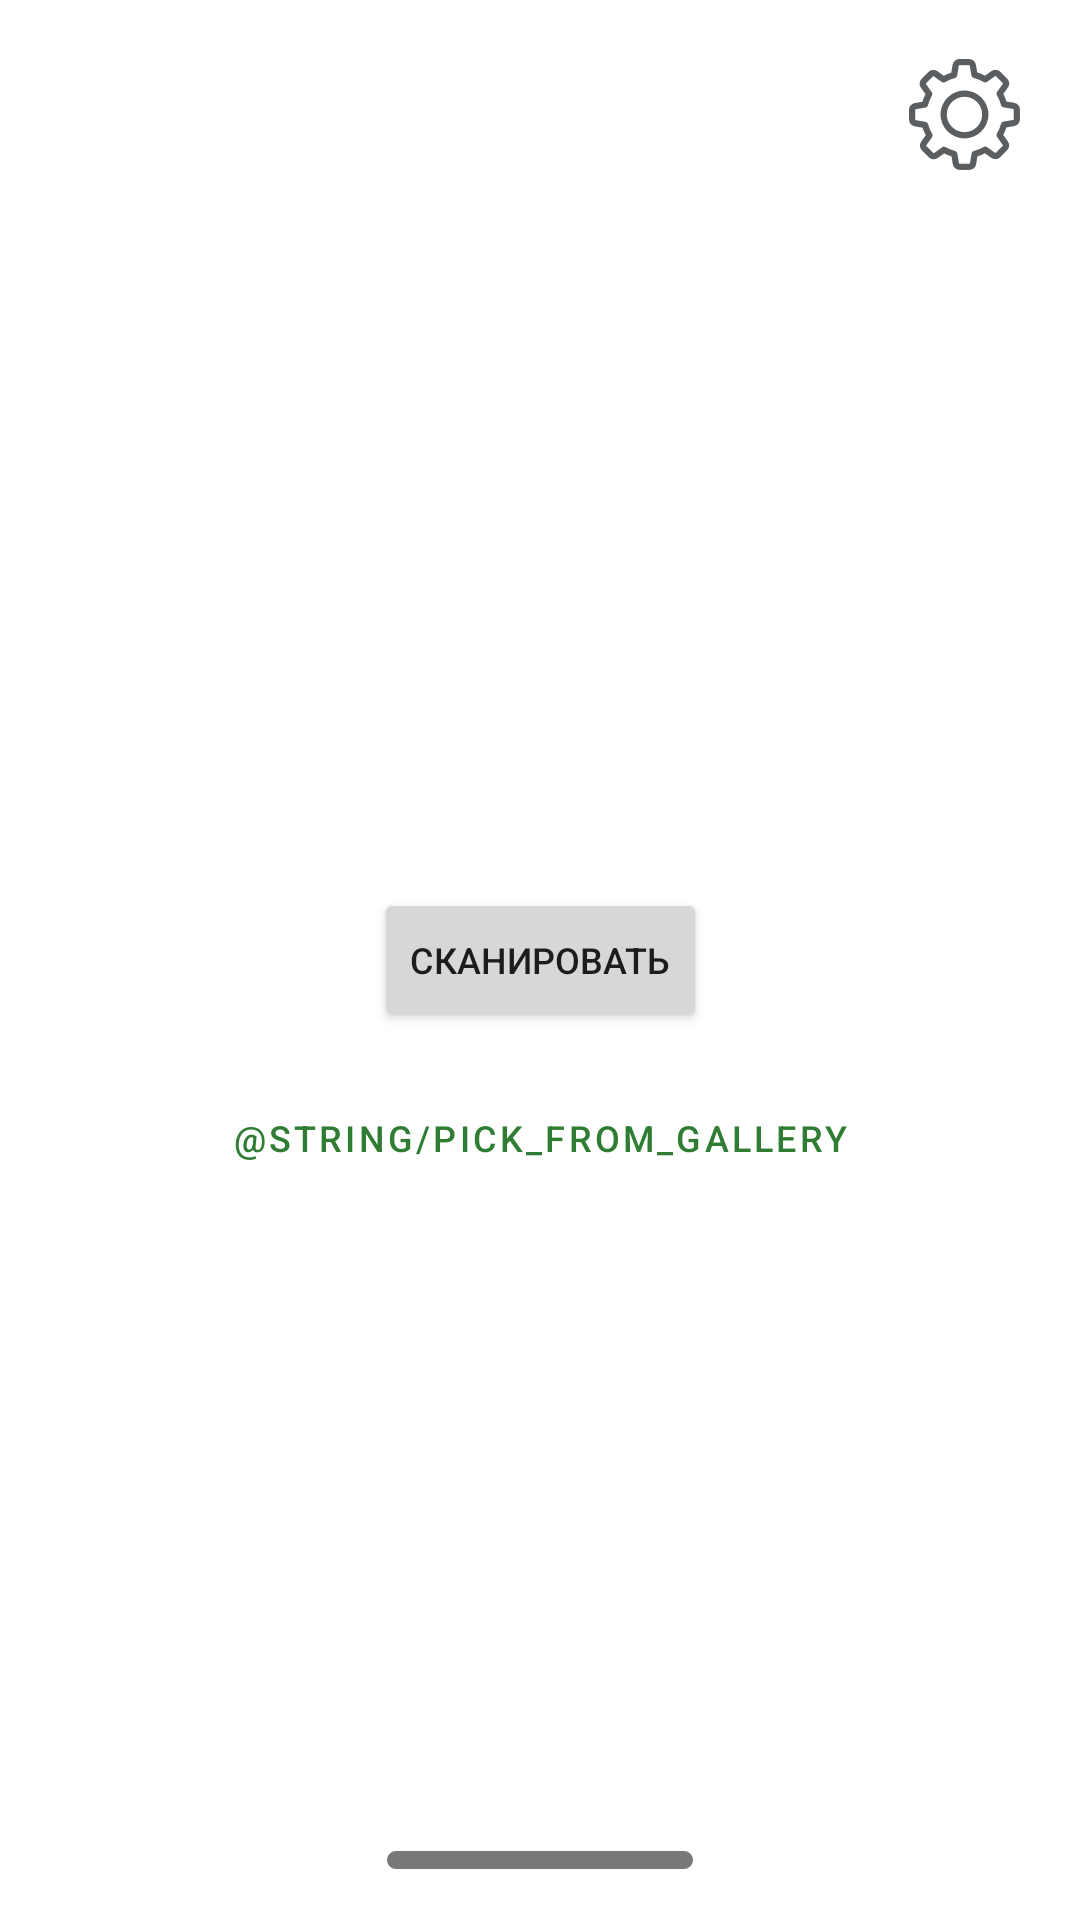

This screen was rendered from an Android layout file. Write that file and the resources it references.
<!-- AndroidManifest.xml: application theme Theme.EcoApp -->
<!-- res/layout/activity_camera.xml -->
<?xml version="1.0" encoding="utf-8"?>

<androidx.coordinatorlayout.widget.CoordinatorLayout xmlns:android="http://schemas.android.com/apk/res/android"
    xmlns:app="http://schemas.android.com/apk/res-auto"
    xmlns:tools="http://schemas.android.com/tools"
    android:layout_width="match_parent"
    android:layout_height="match_parent"
    tools:context=".CameraActivity">

    <androidx.constraintlayout.widget.ConstraintLayout
        android:layout_width="match_parent"
        android:layout_height="match_parent"
        style="@style/Theme.EcoApp">
        <ImageView
            android:id="@+id/preview"
            android:layout_width="190dp"
            android:layout_height="307dp"
            android:contentDescription="@string/you_captured"
            app:layout_constraintBottom_toBottomOf="parent"
            app:layout_constraintEnd_toEndOf="parent"
            app:layout_constraintStart_toStartOf="parent"
            app:layout_constraintTop_toTopOf="parent" />

        <Button
            android:id="@+id/capture"
            android:layout_width="wrap_content"
            android:layout_height="wrap_content"
            android:text="@string/capture"
            android:textSize="12sp"
            app:layout_constraintBottom_toBottomOf="parent"
            app:layout_constraintEnd_toEndOf="parent"
            app:layout_constraintHorizontal_bias="0.5"
            app:layout_constraintStart_toStartOf="parent"
            app:layout_constraintTop_toTopOf="parent"
            app:layout_constraintVertical_bias="0.5" />

        <Button
            android:id="@+id/pick"
            style="?attr/materialButtonOutlinedStyle"
            android:layout_width="wrap_content"
            android:layout_height="wrap_content"
            android:background="#0000"
            android:text="@string/pick_from_gallery"
            android:textColor="#2E7D32"
            android:textSize="12sp"
            app:layout_constraintBottom_toBottomOf="parent"
            app:layout_constraintEnd_toEndOf="parent"
            app:layout_constraintStart_toStartOf="parent"
            app:layout_constraintTop_toTopOf="parent"
            app:layout_constraintVertical_bias="0.6" />

        <ImageButton
            android:id="@+id/settingsButton"
            android:layout_width="45dp"
            android:layout_height="44dp"
            android:layout_marginTop="16dp"
            android:layout_marginEnd="16dp"
            android:backgroundTint="#00FFFFFF"
            android:contentDescription="@string/settigns"
            app:layout_constraintEnd_toEndOf="parent"
            app:layout_constraintTop_toTopOf="parent"
            app:srcCompat="@mipmap/settings"
            app:tint="?attr/settingsColor"
            tools:ignore="TouchTargetSizeCheck" />

    </androidx.constraintlayout.widget.ConstraintLayout>

    <include layout="@layout/results_layout" />

</androidx.coordinatorlayout.widget.CoordinatorLayout>
<!-- res/layout/results_layout.xml (included above) -->
<?xml version="1.0" encoding="utf-8"?>
<androidx.constraintlayout.widget.ConstraintLayout xmlns:android="http://schemas.android.com/apk/res/android"
    xmlns:app="http://schemas.android.com/apk/res-auto"
    android:id="@+id/bottomSheet"
    android:layout_width="match_parent"
    android:layout_height="wrap_content"
    app:behavior_hideable="false"
    app:behavior_peekHeight="32dp"
    app:layout_behavior="com.google.android.material.bottomsheet.BottomSheetBehavior">

    <androidx.appcompat.widget.AppCompatImageView
        android:id="@+id/arrow"
        android:layout_width="0dp"
        android:layout_height="48dp"
        android:layout_marginStart="16dp"
        android:layout_marginEnd="16dp"
        android:src="@drawable/stick"
        app:layout_constraintEnd_toEndOf="parent"
        app:layout_constraintStart_toStartOf="parent"
        app:layout_constraintTop_toTopOf="parent" />
    <include
        android:layout_width="match_parent"
        android:layout_height="wrap_content"
        android:layout_margin="16dp"
        layout="@layout/result_template"
        app:layout_constraintBottom_toBottomOf="parent"
        app:layout_constraintEnd_toEndOf="parent"
        app:layout_constraintStart_toStartOf="parent"
        app:layout_constraintTop_toBottomOf="@+id/arrow" />

</androidx.constraintlayout.widget.ConstraintLayout>
<!-- res/layout/result_template.xml (included above) -->
<?xml version="1.0" encoding="utf-8"?>
<androidx.constraintlayout.widget.ConstraintLayout xmlns:android="http://schemas.android.com/apk/res/android"
    xmlns:app="http://schemas.android.com/apk/res-auto"
    xmlns:tools="http://schemas.android.com/tools"
    android:layout_width="match_parent"
    android:layout_height="wrap_content">

    <View
        android:id="@+id/divider"
        android:layout_width="match_parent"
        android:layout_height="1dp"
        android:background="?android:attr/listDivider"
        app:layout_constraintEnd_toEndOf="parent"
        app:layout_constraintHorizontal_bias="0.0"
        app:layout_constraintStart_toStartOf="parent"
        app:layout_constraintTop_toBottomOf="@+id/tableLayout" />

    <TableLayout
        android:id="@+id/tableLayout"
        android:layout_width="match_parent"
        android:layout_height="wrap_content"
        app:layout_constraintEnd_toEndOf="parent"
        app:layout_constraintStart_toStartOf="parent"
        app:layout_constraintTop_toTopOf="parent">

        <TableRow android:id="@+id/material_count">

            <TextView android:id="@+id/material_count_about" />

            <TextView android:id="@+id/material_count_get" />
        </TableRow>

        <TableRow android:id="@+id/get_count">

            <TextView android:id="@+id/get_count_about" />

            <TextView android:id="@+id/get_count_get" />
        </TableRow>

        <TableRow android:id="@+id/type">

            <TextView android:id="@+id/type_about" />

            <TextView android:id="@+id/type_get" />
        </TableRow>

        <TableRow android:id="@+id/subtype">

            <TextView android:id="@+id/subtype_about" />

            <TextView android:id="@+id/subtype_get" />
        </TableRow>

        <TableRow android:id="@+id/recommendations">

            <TextView android:id="@+id/recommendations_about" />

            <TextView android:id="@+id/recommendations_get" />

        </TableRow>
    </TableLayout>
</androidx.constraintlayout.widget.ConstraintLayout>
<!-- resources referenced by this layout -->
<resources>
  <!-- drawable stick (drawable) -->
  <vector xmlns:android="http://schemas.android.com/apk/res/android"
      android:width="96dp"
      android:height="24dp"
      android:viewportWidth="96"
      android:viewportHeight="24">
    <path
        android:pathData="M24,6m-1.5,0a1.5,1.5 0,1 1,3 0a1.5,1.5 0,1 1,-3 0"
        android:fillColor="#787878"/>
    <path
        android:pathData="M72,6m-1.5,0a1.5,1.5 0,1 1,3 0a1.5,1.5 0,1 1,-3 0"
        android:fillColor="#787878"/>
    <path
        android:pathData="M24,4.5h48v3h-48z"
        android:fillColor="#787878"/>
  </vector>
  <!-- mipmap settings: vector/xml drawable (drawable, 3156 chars, omitted) -->
  <string name="capture">Сканировать</string>
  <string name="pick_from_gallery">Pick from gallery</string>
  <string name="settigns">Settings</string>
  <string name="you_captured">Изображение, которое вы отсканировали</string>
  <style name="Theme.EcoApp" parent="Theme.MaterialComponents.DayNight.NoActionBar">
          
          <item name="colorPrimary">#47912A</item>
          <item name="colorPrimaryVariant">@color/purple_700</item>
          <item name="colorOnPrimary">@android:color/white</item>
          <item name="settingsColor">#5B5E61</item>
          
          <item name="android:statusBarColor">#47912A</item>
          
      </style>
  <color name="purple_700">@android:color/darker_gray</color>
</resources>
